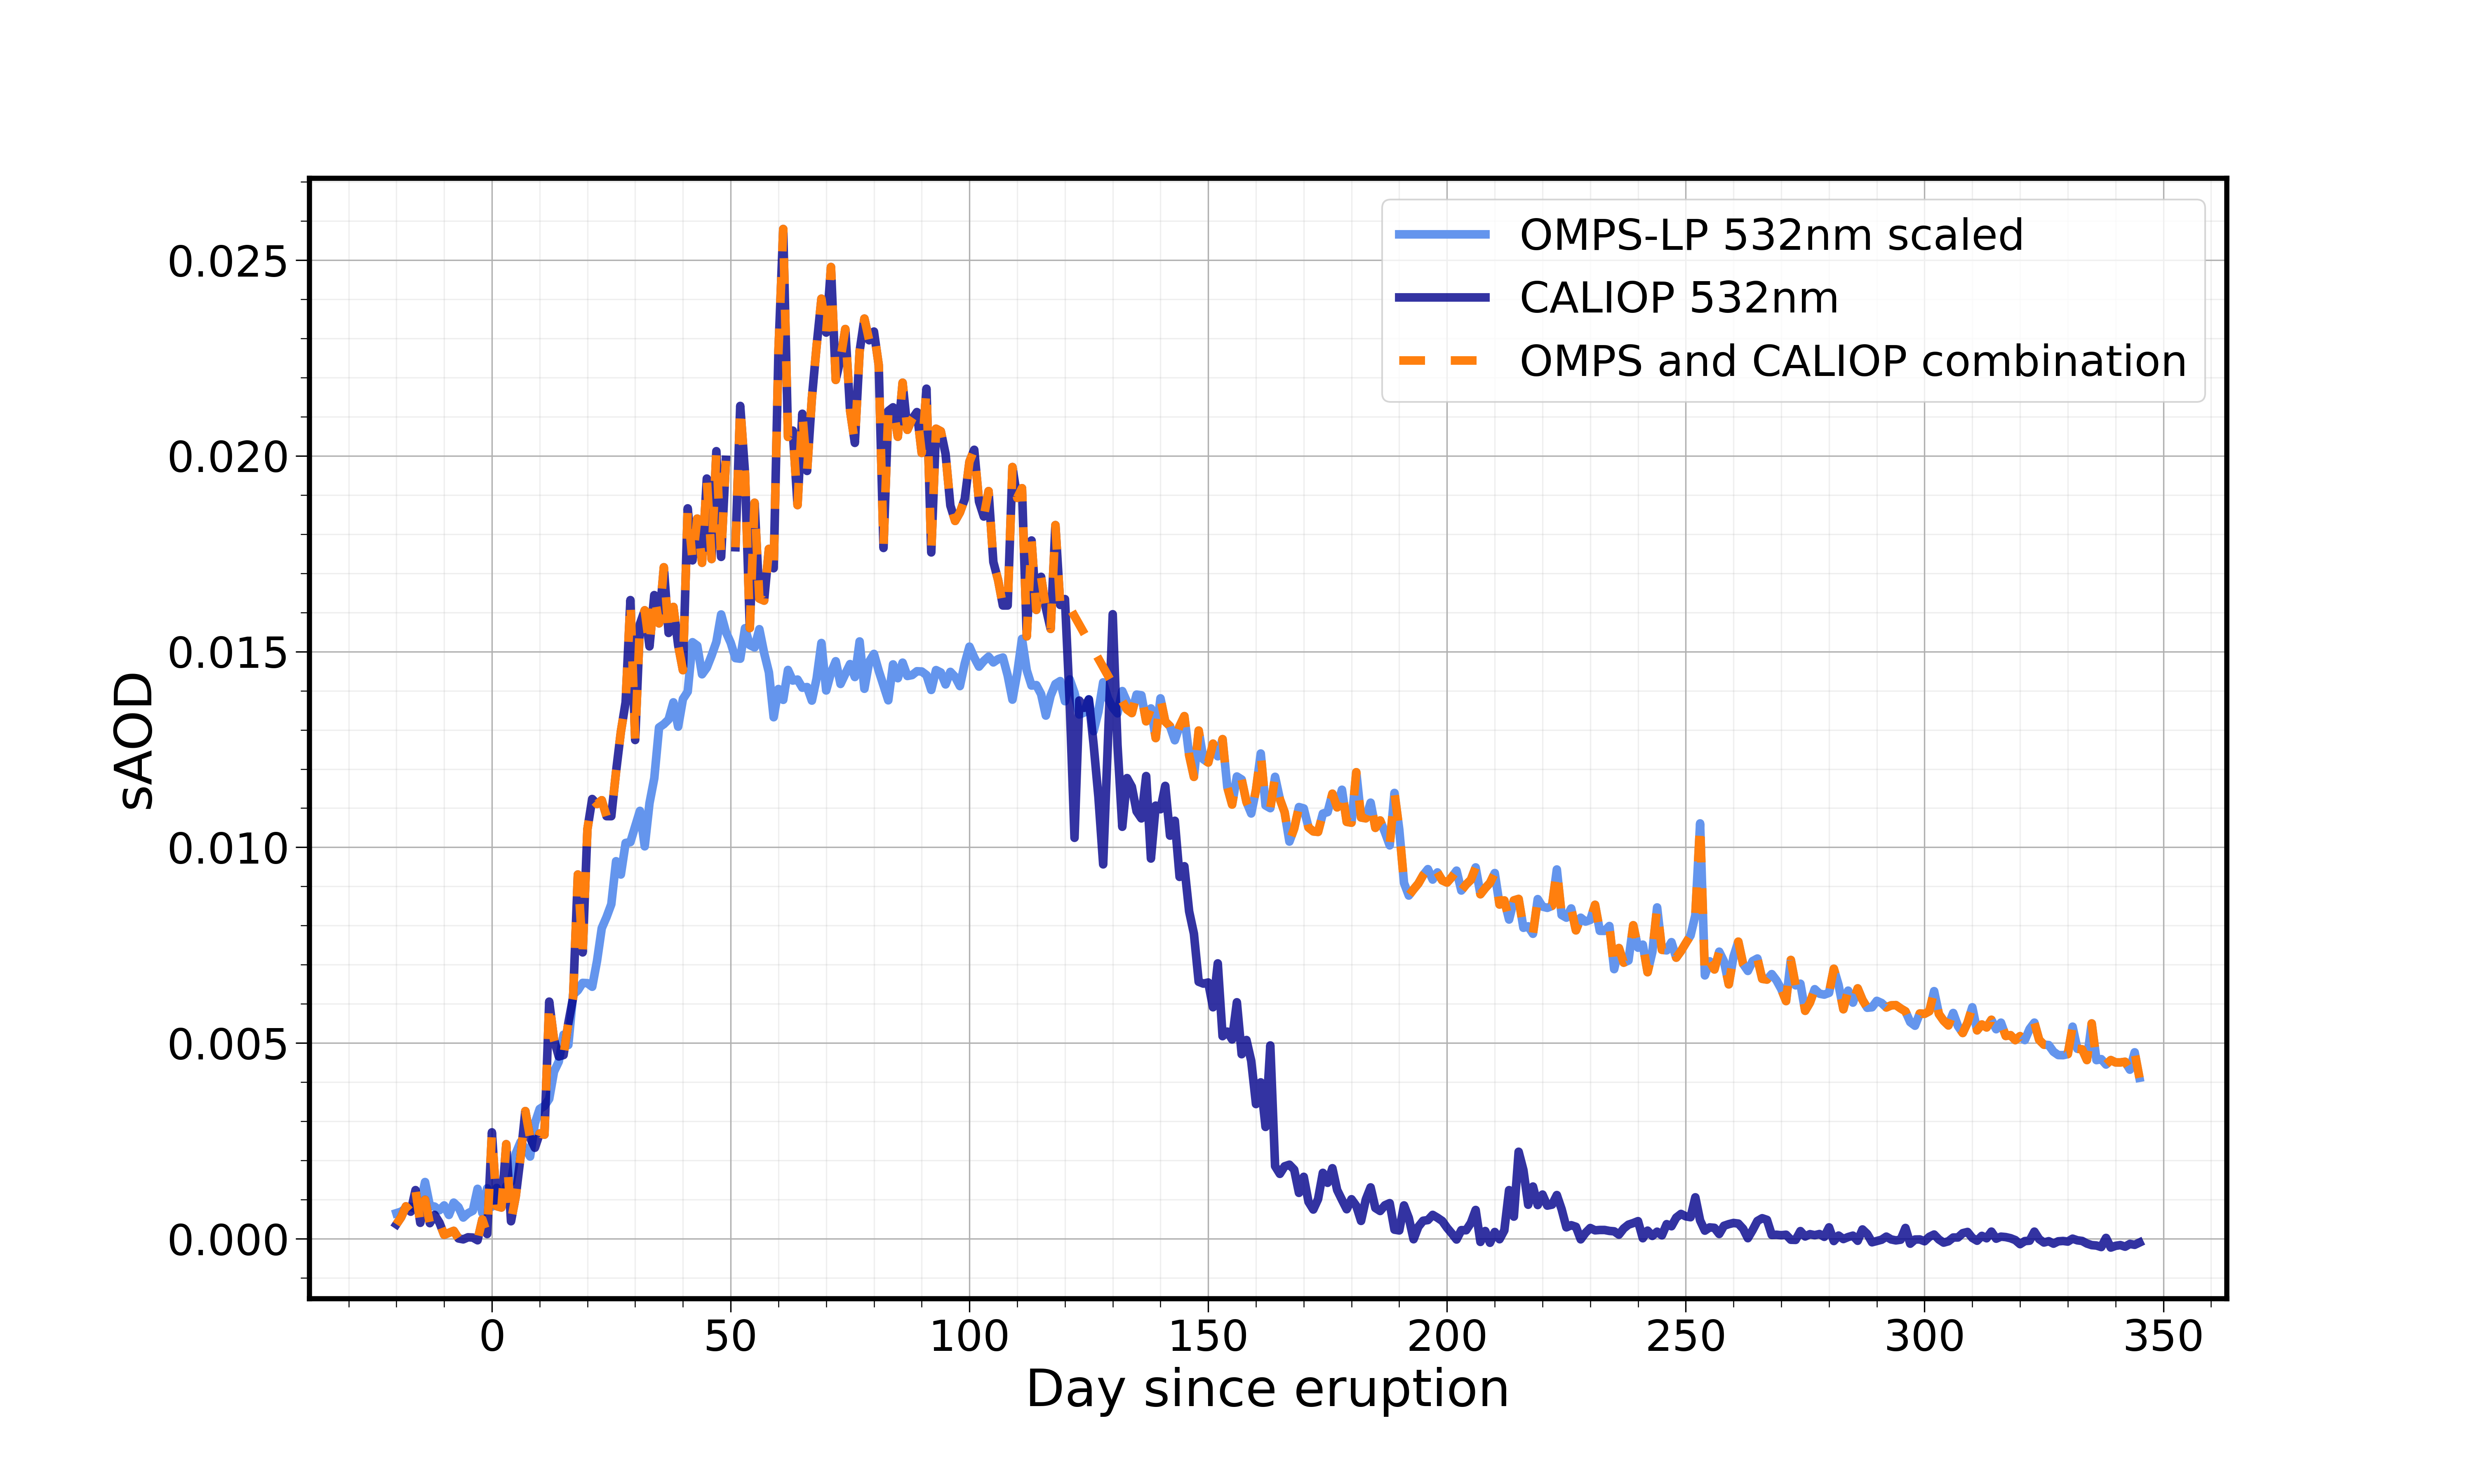

The Python source for this figure:
#!/usr/bin/env python3
# -*- coding: utf-8 -*-
"""
Created on Wed Feb  1 16:14:26 2023

@author: Alice Wells

Plotting script for Figure 5 in Wells et al., 2023

Daily perturbation in the sAOD averaged over 30–90° N as observed by OMPS-LP 
scaled from 510nm to 532nm (light blue) and CALIOP at 532nm (dark blue). 
The orange dashed line represents the combined OMPS-LP and CALIOP dataset at 
532nm. We remove the long-term background sAOD derived from OMPS-LP (0.0041) 
and CALIOP (0.0003) for the years 2013–2018 from those for 2019 to provide a 
stratospheric perturbation for the observations.

"""
# =============================================================================
# Import functions
# =============================================================================

import numpy as np
import matplotlib.pyplot as plt

# =============================================================================
# Load data
# =============================================================================

#OMPS sAOD
omps = np.load('omps_perturbation_daily_zonal_average_aod_532nm.npy')
#CALIOP sAOD
caliop = np.load('caliop_perturbation_daily_zonal_average_aod_532nm.npy')
#Combined sAOD dataset averaged over 30-90N
combo_area_average = np.load('combined_dataset_area_average_aod_532nm.npy')

# =============================================================================
# Area average observed data sets across 30-90N
# =============================================================================

latitude = range(-90, 91)
#Latitude weighting
weighting = np.cos(np.deg2rad(latitude))

#Average over 30-90N using weighted averages based on latitudes=
caliop_mean = np.ma.average(np.ma.masked_invalid(caliop[120:, :]), axis = 0, weights = weighting[120:])
caliop_area_average = caliop_mean.filled(fill_value=np.nan)
omps_area_average = np.ma.average(np.ma.masked_invalid(omps[120:, :]), axis = 0, weights = weighting[120:])
    
#Create array of days since eruption    
days = np.arange(-20, 346, 1)

# =============================================================================
# Plotting
# =============================================================================
    
params = {'legend.fontsize': 25,
          'axes.labelsize': 30,
          'axes.titlesize':35,
          'axes.linewidth':3,
          'axes.grid': True,
          'xtick.labelsize':25,
          'ytick.labelsize':25,
          'xtick.major.size': 8,
          'xtick.minor.size': 5,
          'xtick.minor.visible':True,
          'ytick.major.size':8,
          'ytick.minor.size':5,
          'ytick.minor.visible':True,
          'lines.linewidth': 5}

plt.rcParams.update(params)

fig, ax = plt.subplots(figsize=(20, 12))

ax.plot(days, omps_area_average, 'cornflowerblue', alpha = 1, label = 'OMPS-LP 532nm scaled')
ax.plot(days, caliop_area_average, 'darkblue', alpha = 0.8, label = 'CALIOP 532nm')
ax.plot(days, combo_area_average, 'tab:orange', linestyle = (0, (3, 3)), linewidth = 5, label = 'OMPS and CALIOP combination')

ax.grid(which = 'minor', axis = 'y', alpha = 0.2)
ax.grid(which = 'minor', axis = 'x', alpha = 0.2)

plt.xlabel('Day since eruption')
plt.ylabel('sAOD')
plt.legend()

plt.savefig('Figure5.png', dpi = 300)
plt.show()